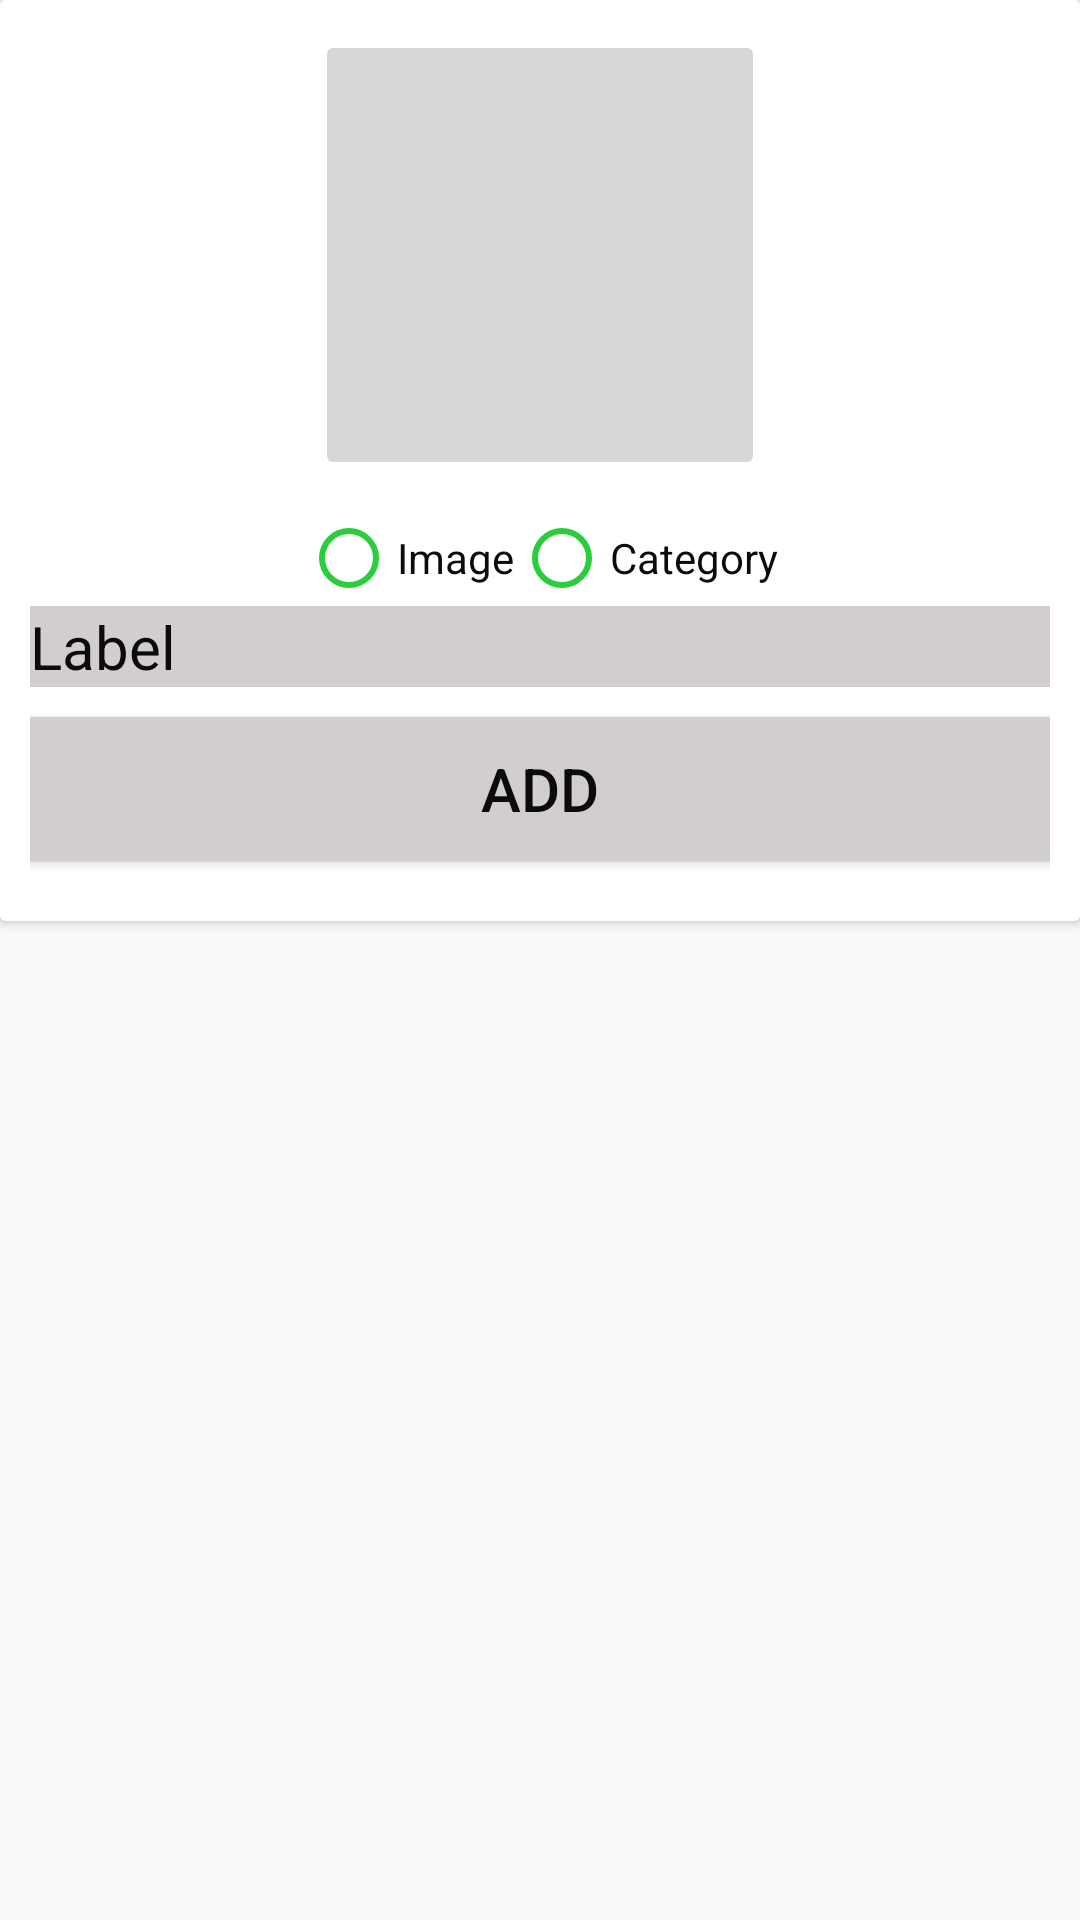

Reconstruct the res/layout file that produces this screen, plus the resources it refers to.
<!-- AndroidManifest.xml: application theme AppTheme -->
<!-- res/layout/add_new_activity.xml -->
<?xml version="1.0" encoding="utf-8"?>
<ScrollView android:layout_width="match_parent"
    android:layout_height="wrap_content"
    xmlns:android="http://schemas.android.com/apk/res/android"
    xmlns:app="http://schemas.android.com/apk/res-auto">
        <android.support.v7.widget.CardView
            xmlns:android="http://schemas.android.com/apk/res/android"
            android:id="@+id/sentence_layout"
            android:layout_width="match_parent"
            android:layout_height="wrap_content"
            app:cardBackgroundColor="?attr/backgroundcolor"
            >
                <LinearLayout
                    xmlns:android="http://schemas.android.com/apk/res/android"
                    xmlns:tools="http://schemas.android.com/tools"
                    android:layout_width="match_parent"
                    android:layout_height="wrap_content"
                    android:orientation="vertical"
                    android:padding="5dp"
                    android:background="?attr/backgroundcolor"
                    >
                        <LinearLayout
                            xmlns:android="http://schemas.android.com/apk/res/android"
                            xmlns:tools="http://schemas.android.com/tools"
                            android:layout_width="match_parent"
                            android:layout_height="wrap_content"
                            android:orientation="vertical"
                            android:padding="5dp"

                            >

                                <ImageButton
                                    android:id="@+id/choose_image"
                                    android:layout_width="150dp"
                                    android:layout_height="150dp"
                                    android:layout_marginBottom="10dp"
                                    android:layout_gravity="center"
                                    android:scaleType="fitCenter"
                                    android:src="@drawable/image_24dp"
                                    android:contentDescription="@string/choose_image" />

                                <RadioGroup
                                    android:layout_width="match_parent"
                                    android:layout_height="wrap_content"
                                    android:layout_gravity="center"
                                    android:layout_margin="0dp"
                                    android:gravity="center"
                                    android:orientation="horizontal"
                                    android:layout_marginBottom="10dp"
                                    >
                                        <android.support.v7.widget.AppCompatRadioButton
                                            android:id="@+id/image_option"
                                            android:layout_width="wrap_content"
                                            android:layout_height="wrap_content"
                                            android:text="@string/image"
                                            android:textColor="?attr/textcolor"
                                            app:buttonTint="@color/colorAccent"
                                            />

                                        <android.support.v7.widget.AppCompatRadioButton
                                            android:id="@+id/category_option"
                                            android:layout_width="wrap_content"
                                            android:layout_height="wrap_content"
                                            android:layout_margin="0dp"
                                            android:padding="0dp"
                                            android:text="@string/category"
                                            android:textColor="?attr/textcolor"
                                            app:buttonTint="@color/colorAccent"
                                            />
                                </RadioGroup>
                                <EditText

                                    android:id="@+id/image_name_editText"
                                    android:layout_width="match_parent"
                                    android:layout_height="wrap_content"
                                    android:layout_marginBottom="10dp"
                                    android:inputType="textPersonName"
                                    android:textSize="20sp"
                                    android:textColor="?attr/textcolor"
                                    android:hint="@string/label"
                                    android:textColorHint="?attr/textcolor"
                                    android:background="?attr/buttoncolor"
                                    android:importantForAutofill="no"
                                    tools:targetApi="o" />
                                <Button
                                    android:id="@+id/add_done"
                                    android:layout_width="match_parent"
                                    android:layout_height="wrap_content"
                                    android:layout_marginBottom="10dp"
                                    android:text="@string/add"
                                    android:textColor="?attr/textcolor"
                                    android:textSize="20sp"
                                    android:background="?attr/buttoncolor"
                                    />
                        </LinearLayout>
                </LinearLayout>
        </android.support.v7.widget.CardView>
</ScrollView>
<!-- resources referenced by this layout -->
<resources>
  <color name="colorAccent">#29ce3a</color>
  <string name="add">Add</string>
  <string name="category">Category</string>
  <string name="choose_image">Choose Image</string>
  <string name="image">Image</string>
  <string name="label">Label</string>
  <style name="AppTheme" parent="Theme.AppCompat.Light.DarkActionBar">
          
          <item name="colorPrimary">#4DCE56</item>
          <item name="colorPrimaryDark">#4DBB56</item>
          <item name="colorAccent">@color/colorAccent</item>
          <item name="backgroundcolor">#fff</item>
          <item name="cardbackground">#e4dfdf</item>
          <item name="textcolor">#0b0b0b</item>
          <item name="buttoncolor">#d2cece</item>
          <item name="actionbarcolor">#fff</item>
  
  
          <item name="android:windowAnimationStyle">@style/WindowsAnimationTrasition</item>
          <item name="android:dialogTheme">@style/CustomDialog</item>
      </style>
  <style name="WindowsAnimationTrasition">
          <item name="android:windowEnterAnimation">@android:anim/fade_in</item>
          <item name="android:windowExitAnimation">@android:anim/fade_out</item>
      </style>
  <style name="CustomDialog" parent="@style/Theme.AppCompat.Light.Dialog">
          <item name="android:windowNoTitle">false</item>
          <item name="android:textColor">?attr/textcolor</item>
          <item name="android:textColorHint">?attr/textcolor</item>
          <item name="android:background">?attr/backgroundcolor</item>
  
          
      </style>
</resources>
